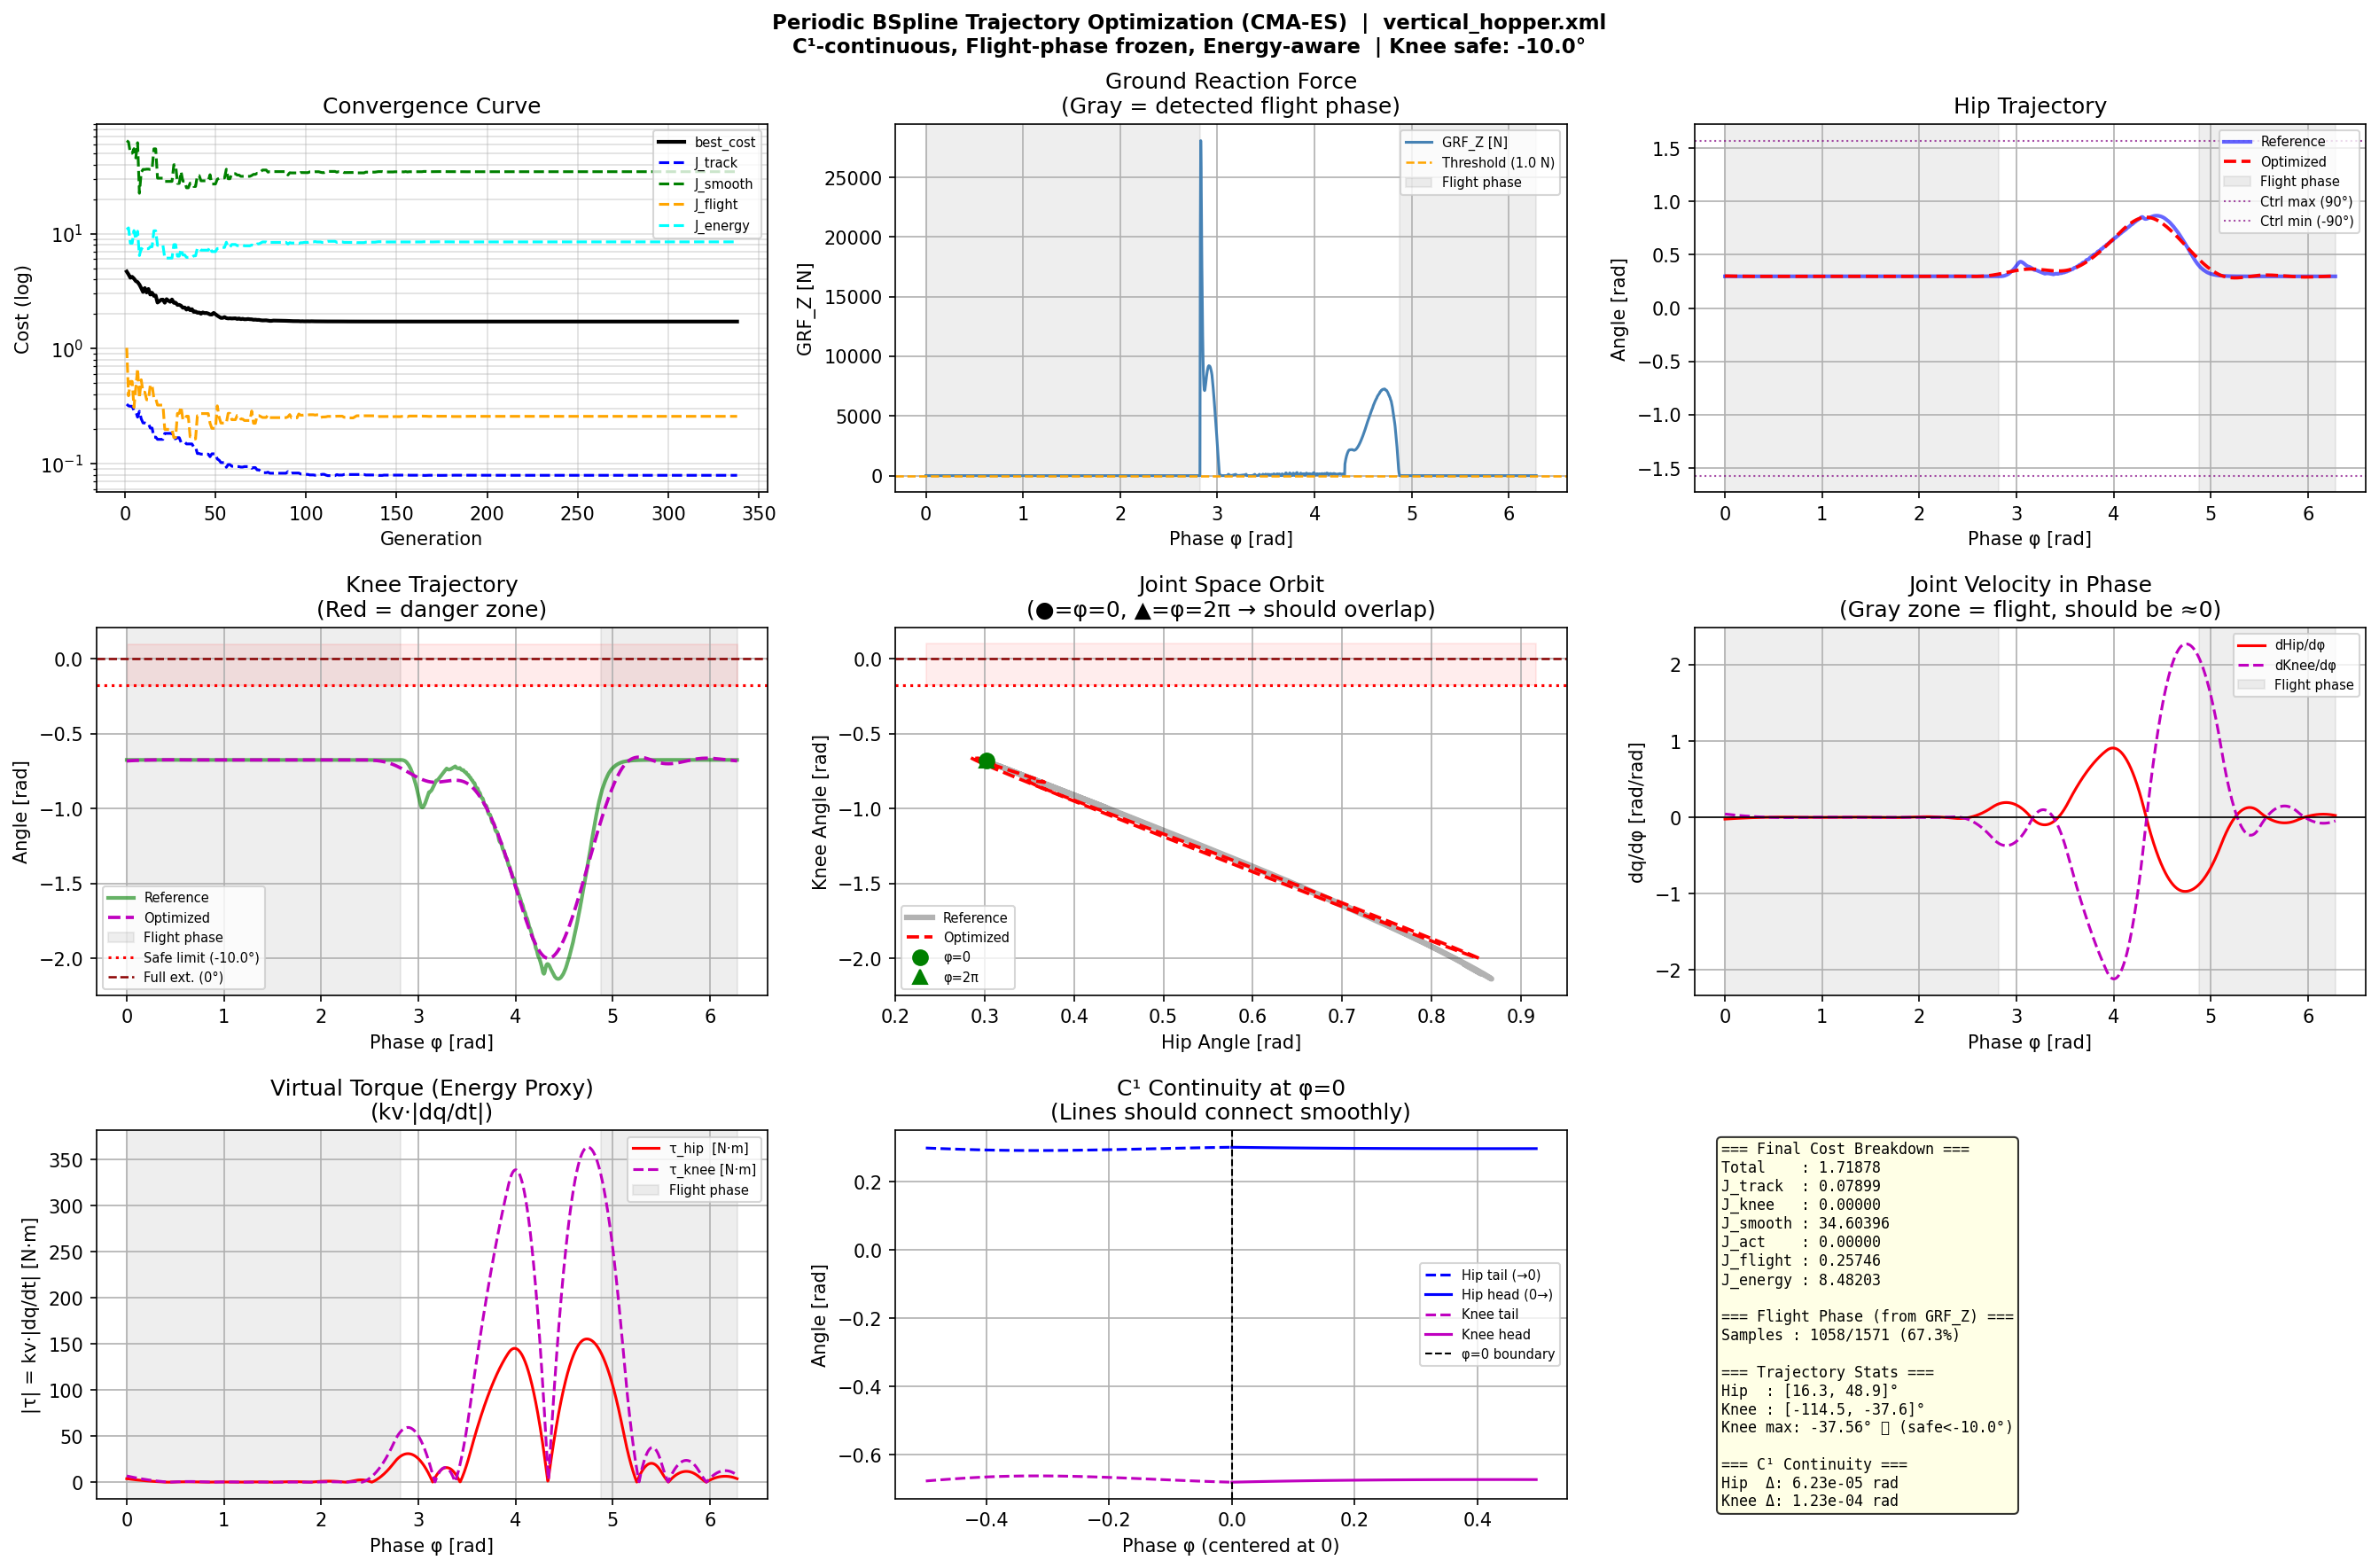

The table this chart was drawn from, first rows:
Phase, Hip, Knee, dHip_dphi, dKnee_dphi
0.0, 0.3017, -0.6809, -0.02355, 0.04233
0.004, 0.3017, -0.6808, -0.02322, 0.04175
0.008001, 0.3016, -0.6806, -0.02288, 0.04117
0.012, 0.3015, -0.6804, -0.02255, 0.0406
0.016, 0.3014, -0.6803, -0.02222, 0.04003
0.02, 0.3013, -0.6801, -0.02189, 0.03946
0.024, 0.3012, -0.68, -0.02156, 0.0389
0.028, 0.3011, -0.6798, -0.02124, 0.03834
0.032, 0.301, -0.6797, -0.02091, 0.03778
0.036, 0.301, -0.6795, -0.02059, 0.03723
0.04, 0.3009, -0.6794, -0.02027, 0.03668
0.044, 0.3008, -0.6792, -0.01996, 0.03613
0.048, 0.3007, -0.6791, -0.01964, 0.03559
0.052, 0.3006, -0.6789, -0.01933, 0.03506
0.056, 0.3006, -0.6788, -0.01902, 0.03452
0.06001, 0.3005, -0.6786, -0.01872, 0.03399
0.06401, 0.3004, -0.6785, -0.01841, 0.03346
0.06801, 0.3003, -0.6784, -0.01811, 0.03294
0.07201, 0.3003, -0.6782, -0.01781, 0.03242
0.07601, 0.3002, -0.6781, -0.01751, 0.03191
0.08001, 0.3001, -0.678, -0.01721, 0.03139
0.08401, 0.3001, -0.6779, -0.01692, 0.03088
0.08801, 0.3, -0.6777, -0.01663, 0.03038
0.09201, 0.2999, -0.6776, -0.01634, 0.02988
0.09601, 0.2999, -0.6775, -0.01605, 0.02938
0.1, 0.2998, -0.6774, -0.01577, 0.02889
0.104, 0.2997, -0.6773, -0.01548, 0.02839
0.108, 0.2997, -0.6772, -0.0152, 0.02791
0.112, 0.2996, -0.6771, -0.01492, 0.02742
0.116, 0.2995, -0.6769, -0.01465, 0.02694
0.12, 0.2995, -0.6768, -0.01437, 0.02647
0.124, 0.2994, -0.6767, -0.0141, 0.026
0.128, 0.2994, -0.6766, -0.01383, 0.02553
0.132, 0.2993, -0.6765, -0.01356, 0.02506
0.136, 0.2993, -0.6764, -0.0133, 0.0246
0.14, 0.2992, -0.6763, -0.01303, 0.02414
0.144, 0.2992, -0.6762, -0.01277, 0.02369
0.148, 0.2991, -0.6761, -0.01251, 0.02324
0.152, 0.2991, -0.6761, -0.01226, 0.02279
0.156, 0.299, -0.676, -0.012, 0.02235
0.16, 0.299, -0.6759, -0.01175, 0.02191
0.164, 0.2989, -0.6758, -0.0115, 0.02147
0.168, 0.2989, -0.6757, -0.01125, 0.02104
0.172, 0.2988, -0.6756, -0.01101, 0.02061
0.176, 0.2988, -0.6755, -0.01076, 0.02018
0.18, 0.2987, -0.6755, -0.01052, 0.01976
0.184, 0.2987, -0.6754, -0.01028, 0.01934
0.188, 0.2987, -0.6753, -0.01005, 0.01893
0.192, 0.2986, -0.6752, -0.009811, 0.01852
0.196, 0.2986, -0.6752, -0.009578, 0.01811
0.2, 0.2985, -0.6751, -0.009348, 0.01771
0.204, 0.2985, -0.675, -0.00912, 0.01731
0.208, 0.2985, -0.6749, -0.008894, 0.01691
0.212, 0.2984, -0.6749, -0.00867, 0.01652
0.216, 0.2984, -0.6748, -0.008448, 0.01613
0.22, 0.2984, -0.6747, -0.008228, 0.01574
0.224, 0.2983, -0.6747, -0.008011, 0.01536
0.228, 0.2983, -0.6746, -0.007796, 0.01498
0.232, 0.2983, -0.6746, -0.007583, 0.01461
0.236, 0.2982, -0.6745, -0.007372, 0.01424
... 1,511 more rows
